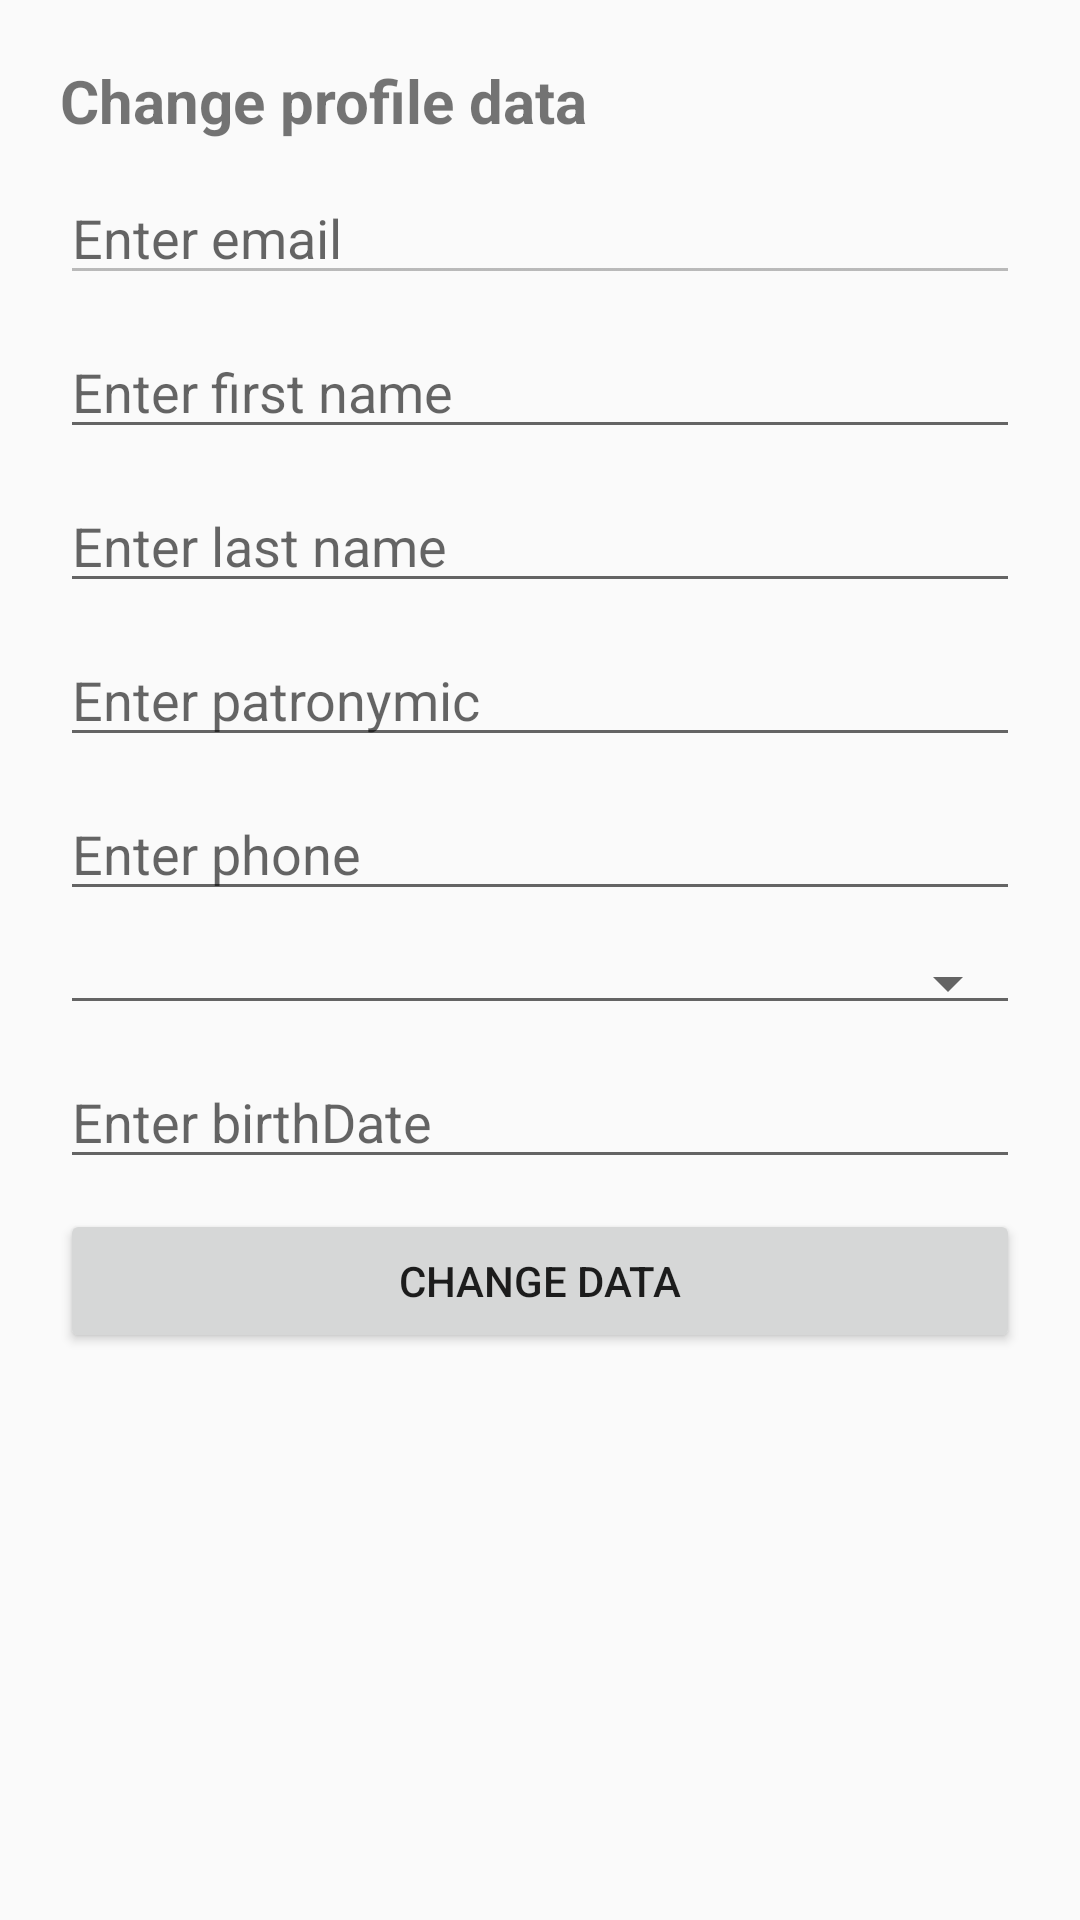

This screen was rendered from an Android layout file. Write that file and the resources it references.
<!-- AndroidManifest.xml: application theme Theme.Mobile -->
<!-- res/layout/fragment_profile.xml -->
<?xml version="1.0" encoding="utf-8"?>
<ScrollView
    xmlns:android="http://schemas.android.com/apk/res/android"
    android:layout_width="match_parent"
    android:layout_height="match_parent">
<LinearLayout  xmlns:android="http://schemas.android.com/apk/res/android"
    xmlns:tools="http://schemas.android.com/tools"
    android:layout_width="match_parent"
    android:layout_height="match_parent"
    tools:context=".fragments.ProfileFragment"
    android:padding="20dp"
    android:orientation="vertical">


    <TextView
        android:layout_width="wrap_content"
        android:layout_height="wrap_content"
        android:text="Change profile data"
        android:id="@+id/heading"
        android:textSize="20sp"
        android:textStyle="bold"
        />

    <EditText
        android:id="@+id/email"
        android:layout_width="match_parent"
        android:layout_height="wrap_content"
        android:layout_below="@+id/heading"
        android:layout_marginTop="10dp"
        android:hint="Enter email"
        android:focusable="false"
        android:focusableInTouchMode="false"
        android:enabled="false"
        android:cursorVisible="false"

        />

    <EditText
        android:id="@+id/firstName"
        android:layout_width="match_parent"
        android:layout_height="wrap_content"
        android:layout_below="@+id/email"
        android:layout_marginTop="10dp"
        android:hint="Enter first name"
        />

    <EditText
        android:id="@+id/lastName"
        android:layout_width="match_parent"
        android:layout_height="wrap_content"
        android:layout_below="@+id/firstName"
        android:layout_marginTop="10dp"
        android:hint="Enter last name"
        />

    <EditText
        android:id="@+id/patronymic"
        android:layout_width="match_parent"
        android:layout_height="wrap_content"
        android:layout_below="@+id/lastName"
        android:layout_marginTop="10dp"
        android:hint="Enter patronymic"
        />

    <EditText
        android:id="@+id/phone"
        android:layout_width="match_parent"
        android:layout_height="wrap_content"
        android:layout_below="@+id/patronymic"
        android:layout_marginTop="10dp"
        android:hint="Enter phone"
        />

    <Spinner
        android:id="@+id/sex"
        android:layout_width="match_parent"
        android:layout_height="wrap_content"
        android:layout_below="@+id/phone"
        android:layout_marginTop="10dp"
        style="@style/Base.Widget.AppCompat.Spinner.Underlined"
        />

    <EditText
        android:id="@+id/birthDate"
        android:layout_width="match_parent"
        android:layout_height="wrap_content"
        android:layout_below="@+id/sex"
        android:layout_marginTop="10dp"
        android:hint="Enter birthDate"
        android:focusable="false"
        android:clickable="true"
        />

    <Button
        android:id="@+id/btnChangeData"
        android:layout_width="match_parent"
        android:layout_height="wrap_content"
        android:layout_below="@+id/birthDate"
        android:text="Change data"
        android:layout_marginTop="10dp"
        />

    <TextView
        android:id="@+id/textViewEmailActivate"
        android:layout_width="match_parent"
        android:layout_height="wrap_content"
        android:text=""
        android:textColor="#d9554e"
        android:textSize="15sp"
        android:gravity="center_horizontal"
        />


</LinearLayout>
</ScrollView>
<!-- resources referenced by this layout -->
<resources>
  <style name="Theme.Mobile" parent="Theme.MaterialComponents.DayNight.Bridge" />
</resources>
